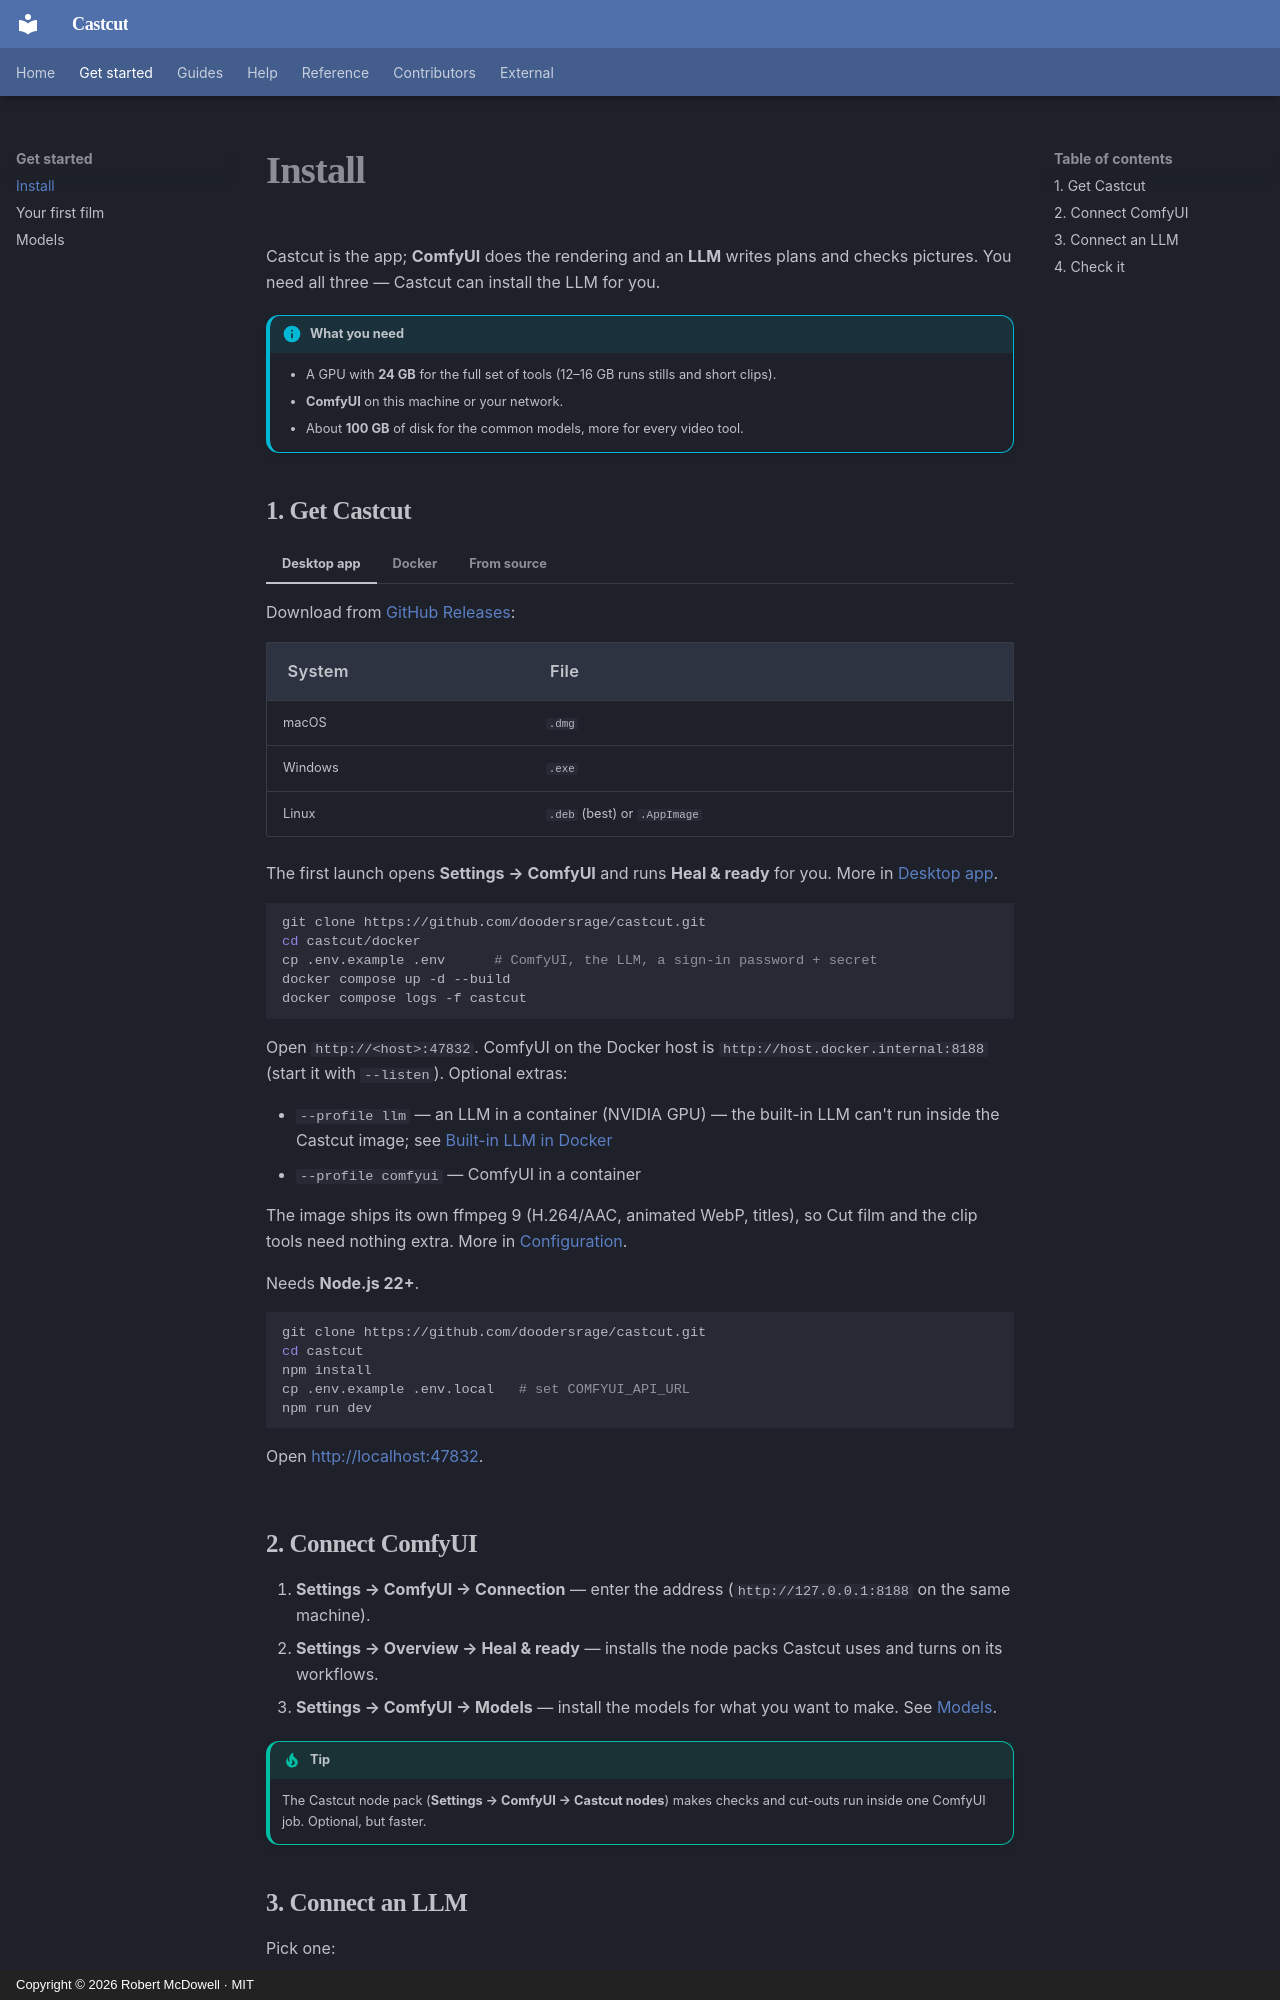

repository: doodersrage/castcut · page: install/index.html · generator: mkdocs · copyright: Copyright © 2026 Robert McDowell · MIT

# Install

Castcut is the app; **ComfyUI** does the rendering and an **LLM** writes plans and checks
pictures. You need all three — Castcut can install the LLM for you.

!!! info "What you need"
    - A GPU with **24 GB** for the full set of tools (12–16 GB runs stills and short clips).
    - **ComfyUI** on this machine or your network.
    - About **100 GB** of disk for the common models, more for every video tool.

## 1. Get Castcut

=== "Desktop app"

    Download from [GitHub Releases](https://github.com/doodersrage/castcut/releases/latest):

    | System | File |
    | --- | --- |
    | macOS | `.dmg` |
    | Windows | `.exe` |
    | Linux | `.deb` (best) or `.AppImage` |

    The first launch opens **Settings → ComfyUI** and runs **Heal & ready** for you.
    More in [Desktop app](desktop.md).

=== "Docker"

    ```bash
    git clone https://github.com/doodersrage/castcut.git
    cd castcut/docker
    cp .env.example .env      # ComfyUI, the LLM, a sign-in password + secret
    docker compose up -d --build
    docker compose logs -f castcut
    ```

    Open `http://<host>:47832`. ComfyUI on the Docker host is
    `http://host.docker.internal:8188` (start it with `--listen`). Optional extras:

    - `--profile llm` — an LLM in a container (NVIDIA GPU) — the built-in LLM can't run
      inside the Castcut image; see [Built-in LLM in Docker](configuration.md#llm-in-docker)
    - `--profile comfyui` — ComfyUI in a container

    The image ships its own ffmpeg 9 (H.264/AAC, animated WebP, titles), so Cut film and
    the clip tools need nothing extra. More in [Configuration](configuration.md).

=== "From source"

    Needs **Node.js 22+**.

    ```bash
    git clone https://github.com/doodersrage/castcut.git
    cd castcut
    npm install
    cp .env.example .env.local   # set COMFYUI_API_URL
    npm run dev
    ```

    Open [http://localhost:47832](http://localhost:47832).

## 2. Connect ComfyUI

1. **Settings → ComfyUI → Connection** — enter the address (`http://127.0.0.1:8188` on the same machine).
2. **Settings → Overview → Heal & ready** — installs the node packs Castcut uses and turns on its workflows.
3. **Settings → ComfyUI → Models** — install the models for what you want to make. See [Models](models.md).

!!! tip
    The Castcut node pack (**Settings → ComfyUI → Castcut nodes**) makes checks and cut-outs
    run inside one ComfyUI job. Optional, but faster.
